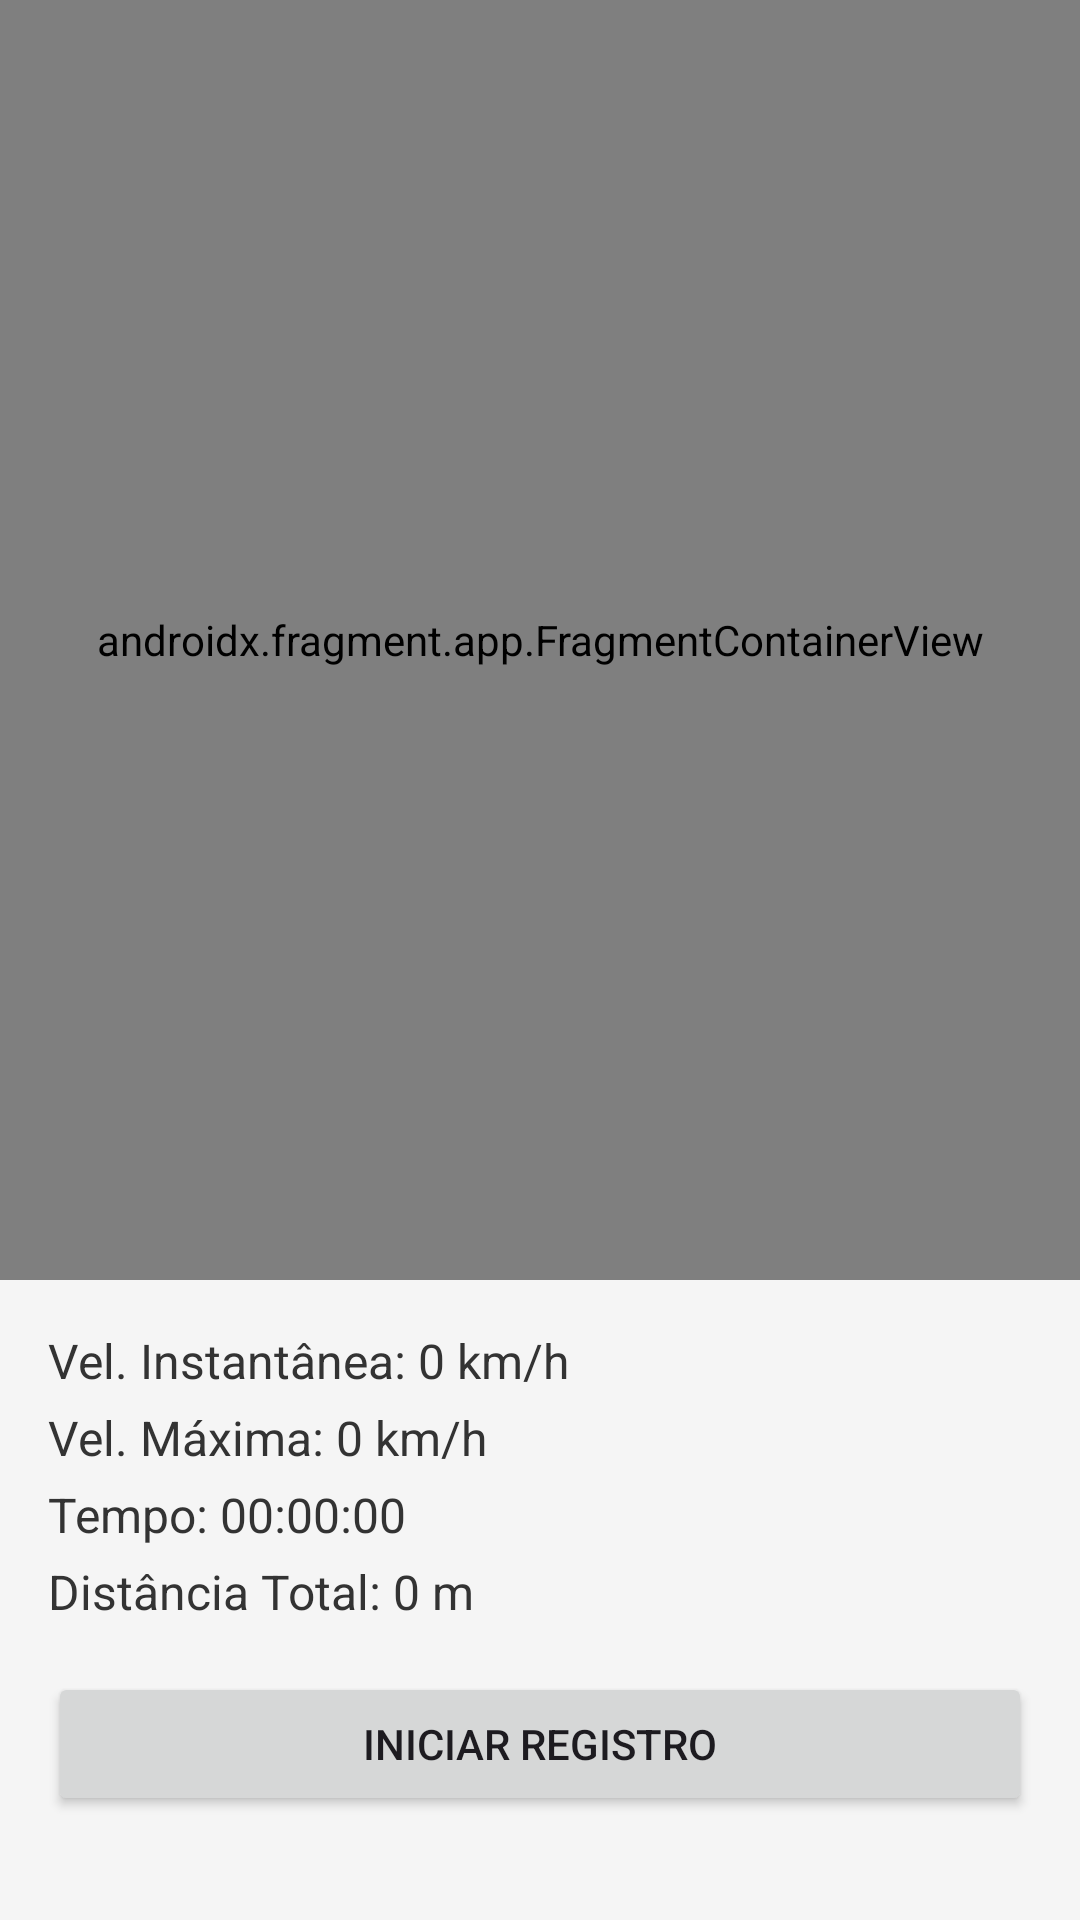

Layout XML and referenced resources for this Android screen:
<!-- AndroidManifest.xml: application theme Theme.MapaDeTrilhas -->
<!-- res/layout/activity_registrar_trilha.xml -->
<?xml version="1.0" encoding="utf-8"?>
<androidx.constraintlayout.widget.ConstraintLayout xmlns:android="http://schemas.android.com/apk/res/android"
    xmlns:app="http://schemas.android.com/apk/res-auto"
    xmlns:tools="http://schemas.android.com/tools"
    android:id="@+id/main"
    android:layout_width="match_parent"
    android:layout_height="match_parent"
    tools:context=".RegistrarTrilhaActivity">

    <LinearLayout
        android:layout_width="match_parent"
        android:layout_height="match_parent"
        android:orientation="vertical">

        <androidx.fragment.app.FragmentContainerView
            android:id="@+id/map_container"
            android:name="com.google.android.gms.maps.SupportMapFragment"
            android:layout_width="match_parent"
            android:layout_height="0dp"
            android:layout_weight="2" />

        <LinearLayout
            android:layout_width="match_parent"
            android:layout_height="0dp"
            android:layout_weight="1"
            android:orientation="vertical"
            android:padding="16dp"
            android:background="#F5F5F5">

            <TextView
                android:id="@+id/tvVelocidade"
                android:layout_width="wrap_content"
                android:layout_height="wrap_content"
                android:layout_marginBottom="4dp"
                android:text="Vel. Instantânea: 0 km/h"
                android:textColor="#333333"
                android:textSize="16sp" />

            <TextView
                android:id="@+id/tvVelocidadeMax"
                android:layout_width="wrap_content"
                android:layout_height="wrap_content"
                android:layout_marginBottom="4dp"
                android:text="Vel. Máxima: 0 km/h"
                android:textColor="#333333"
                android:textSize="16sp" />

            <TextView
                android:id="@+id/tvCronometro"
                android:layout_width="wrap_content"
                android:layout_height="wrap_content"
                android:layout_marginBottom="4dp"
                android:text="Tempo: 00:00:00"
                android:textColor="#333333"
                android:textSize="16sp" />

            <TextView
                android:id="@+id/tvDistancia"
                android:layout_width="wrap_content"
                android:layout_height="wrap_content"
                android:layout_marginBottom="16dp"
                android:text="Distância Total: 0 m"
                android:textColor="#333333"
                android:textSize="16sp" />

            <Button
                android:id="@+id/button_registrar"
                android:layout_width="match_parent"
                android:layout_height="wrap_content"
                android:text="@string/registrarTrilha_txt" />

            <Button
                android:id="@+id/button_voltar_registrar"
                android:layout_width="match_parent"
                android:layout_height="wrap_content"
                android:layout_marginTop="8dp"
                android:text="@string/voltarRegistrarTelaMain_txt" />

        </LinearLayout>

    </LinearLayout>

</androidx.constraintlayout.widget.ConstraintLayout>
<!-- resources referenced by this layout -->
<resources>
  <string name="registrarTrilha_txt">Iniciar Registro</string>
  <string name="voltarRegistrarTelaMain_txt">Voltar</string>
  <style name="Theme.MapaDeTrilhas" parent="Base.Theme.MapaDeTrilhas" />
  <style name="Base.Theme.MapaDeTrilhas" parent="Theme.Material3.DayNight.NoActionBar">
          
          
      </style>
</resources>
